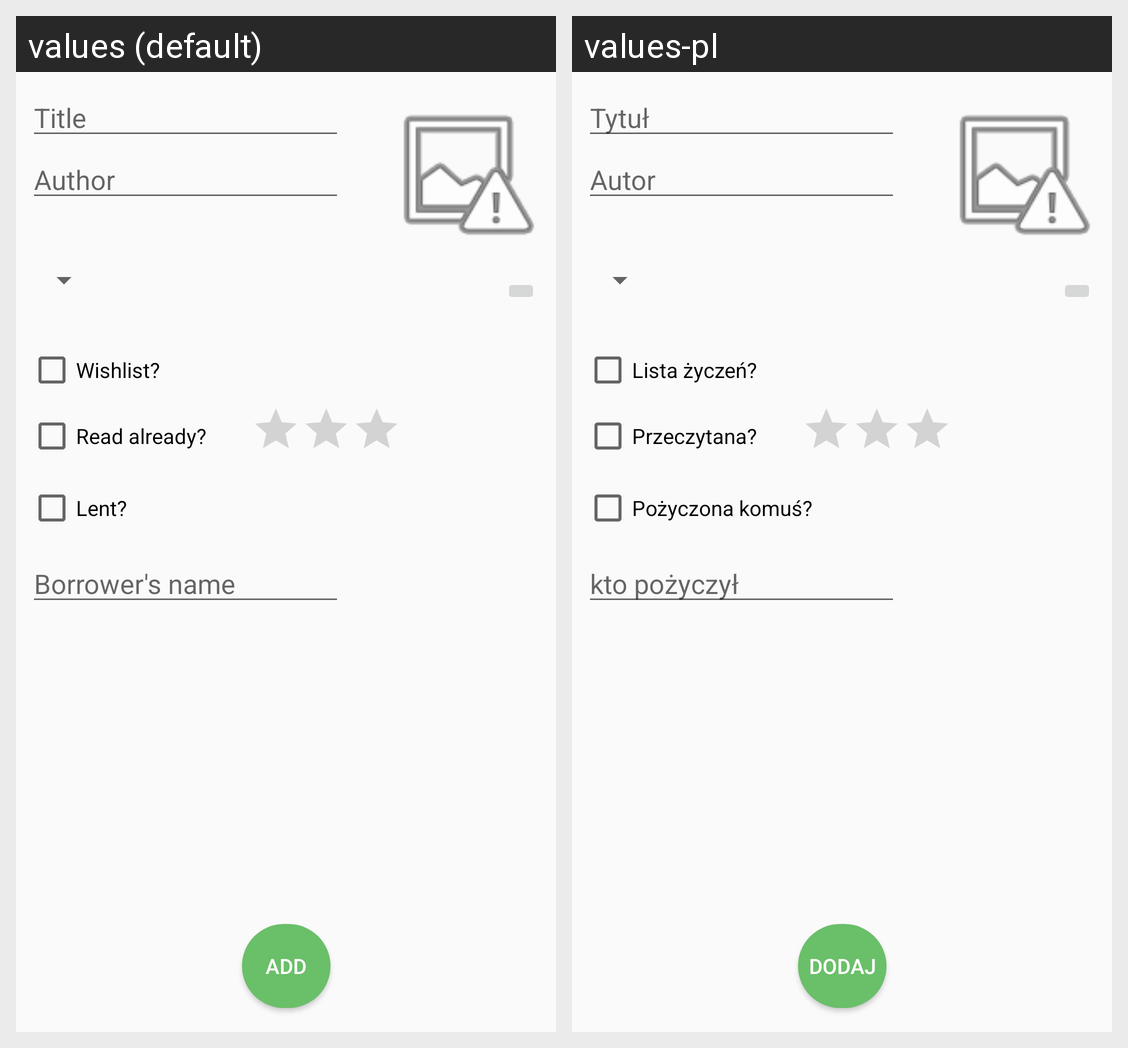

This grid shows one Android layout under two languages. Give, for every string resource on the screen, its name, the default text and each shown locale's text.
Android screen res/layout/activity_add_book.xml rendered under 2 locales, left to right: values (default), values-pl. Device: Nexus 5 (rendered at 1080×1920; each locale shown at half size, 540×960, under a caption strip naming it); theme AppTheme.
Strings drawn on this screen, with the default value and each locale's value (text and hints the layout hard-codes, and strings that could not be matched under every locale, appear in the picture but are not listed):

hint_title
  values: Title
  values-pl: Tytuł

hint_author
  values: Author
  values-pl: Autor

add_button
  values: Add
  values-pl: Dodaj

read_already
  values: Read already?
  values-pl: Przeczytana?

lent
  values: Lent?
  values-pl: Pożyczona komuś?

borrower_s_name
  values: Borrower's name
  values-pl: kto pożyczył

wishlist
  values: Wishlist?
  values-pl: Lista życzeń?
